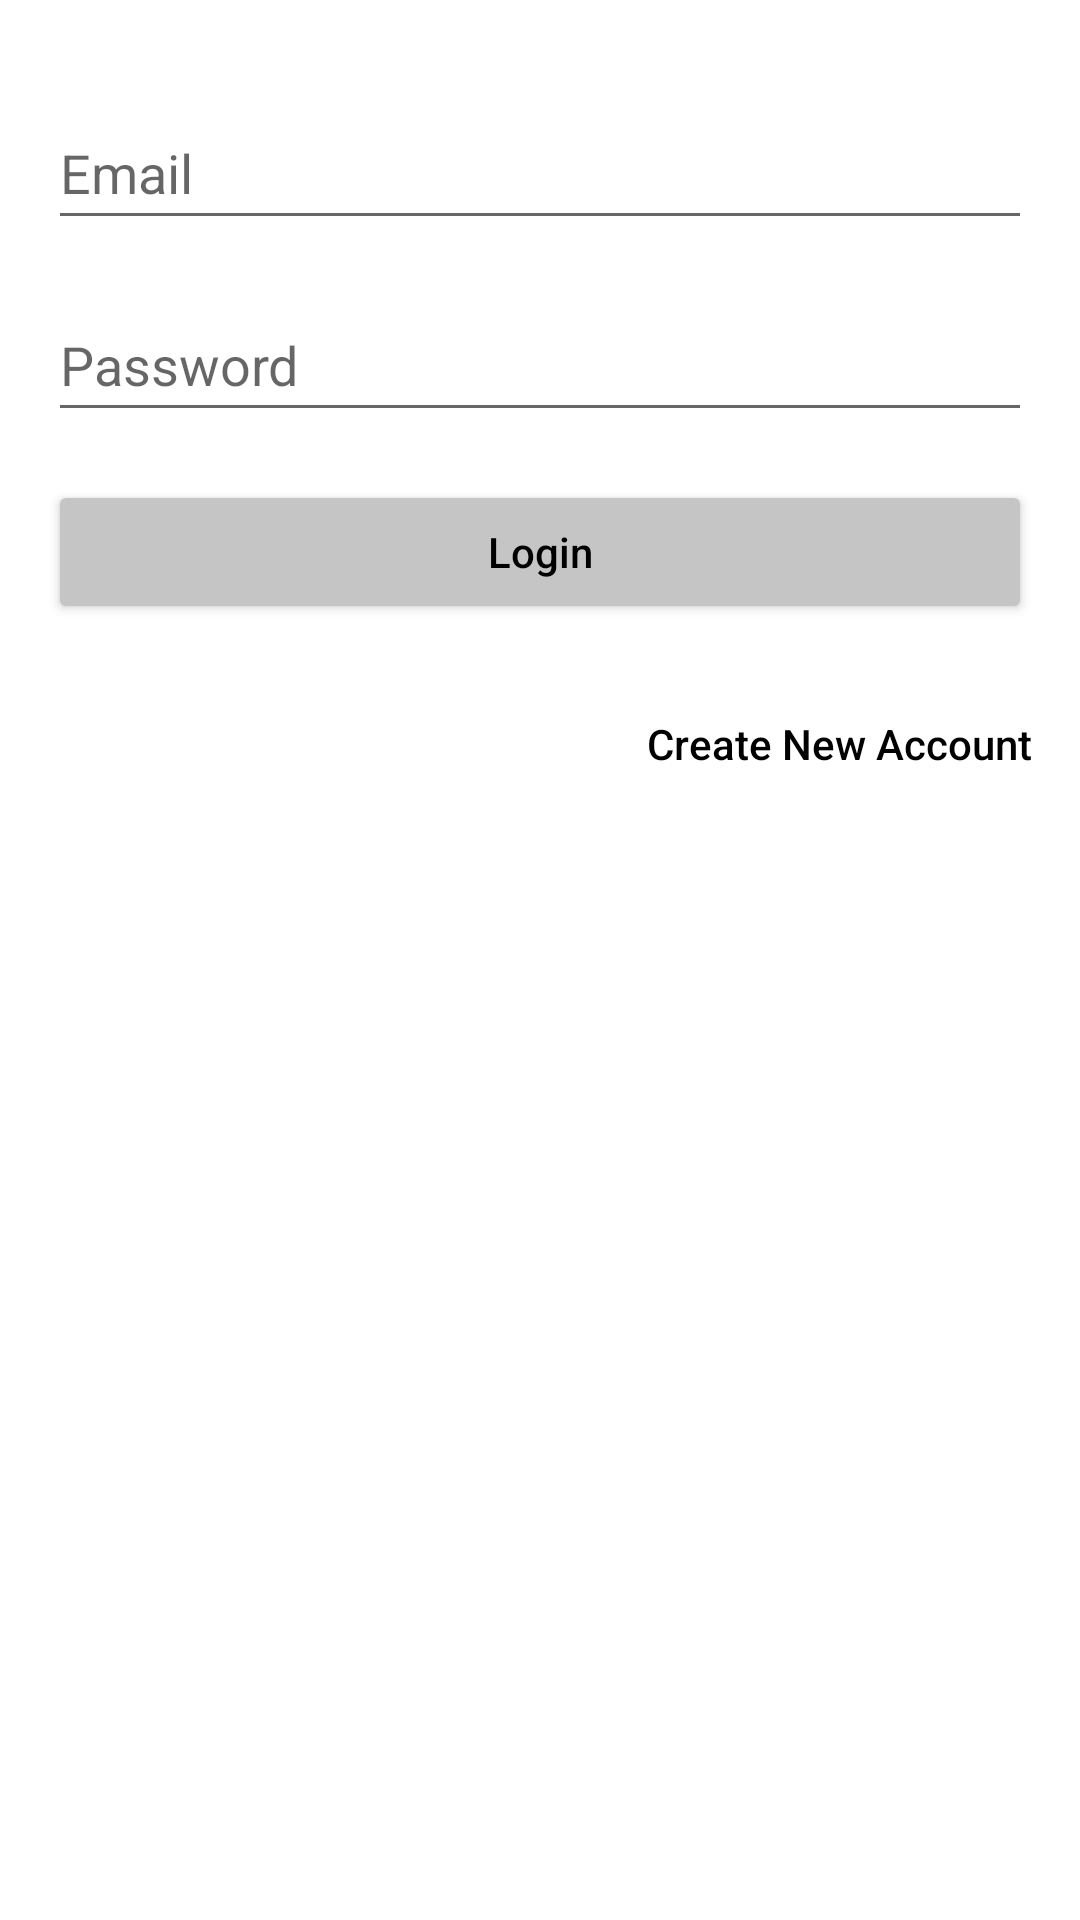

Write the Android layout XML for this screen, with the resource values it uses.
<!-- AndroidManifest.xml: application theme Theme.Group09_HW07 -->
<!-- res/layout/fragment_login.xml -->
<?xml version="1.0" encoding="utf-8"?>
<androidx.constraintlayout.widget.ConstraintLayout xmlns:android="http://schemas.android.com/apk/res/android"
    xmlns:app="http://schemas.android.com/apk/res-auto"
    xmlns:tools="http://schemas.android.com/tools"
    android:layout_width="match_parent"
    android:layout_height="match_parent"
    tools:context=".LoginFragment" >

    <EditText
        android:id="@+id/editTextLoginEmail"
        android:layout_width="0dp"
        android:layout_height="wrap_content"
        android:layout_marginStart="16dp"
        android:layout_marginTop="32dp"
        android:layout_marginEnd="16dp"
        android:ems="10"
        android:hint="Email"
        android:inputType="textPersonName"
        android:minHeight="48dp"
        app:layout_constraintEnd_toEndOf="parent"
        app:layout_constraintStart_toStartOf="parent"
        app:layout_constraintTop_toTopOf="parent" />

    <EditText
        android:id="@+id/editTextLoginPassword"
        android:layout_width="0dp"
        android:layout_height="wrap_content"
        android:layout_marginTop="16dp"
        android:ems="10"
        android:hint="Password"
        android:inputType="textPassword"
        android:minHeight="48dp"
        app:layout_constraintEnd_toEndOf="@+id/editTextLoginEmail"
        app:layout_constraintStart_toStartOf="@+id/editTextLoginEmail"
        app:layout_constraintTop_toBottomOf="@+id/editTextLoginEmail" />

    <Button
        android:id="@+id/buttonLogin"
        android:layout_width="0dp"
        android:layout_height="wrap_content"
        android:layout_marginTop="16dp"
        android:backgroundTint="#C5C5C5"
        android:text="Login"
        android:textAllCaps="false"
        android:textColor="@color/black"
        app:layout_constraintEnd_toEndOf="@+id/editTextLoginPassword"
        app:layout_constraintStart_toStartOf="@+id/editTextLoginPassword"
        app:layout_constraintTop_toBottomOf="@+id/editTextLoginPassword" />

    <Button
        android:id="@+id/buttonCreateNewAccount"
        android:layout_width="0dp"
        android:layout_height="wrap_content"
        android:layout_marginTop="16dp"
        android:text="Create New Account"
        android:textAllCaps="false"
        android:background="@android:color/transparent"
        android:textColor="@color/black"
        app:layout_constraintEnd_toEndOf="@+id/buttonLogin"
        app:layout_constraintTop_toBottomOf="@+id/buttonLogin" />

</androidx.constraintlayout.widget.ConstraintLayout>
<!-- resources referenced by this layout -->
<resources>
  <style name="Theme.Group09_HW07" parent="Theme.MaterialComponents.DayNight.DarkActionBar">
          
          <item name="colorPrimary">@color/purple_500</item>
          <item name="colorPrimaryVariant">@color/purple_700</item>
          <item name="colorOnPrimary">@color/white</item>
          
          <item name="colorSecondary">@color/teal_200</item>
          <item name="colorSecondaryVariant">@color/teal_700</item>
          <item name="colorOnSecondary">@color/black</item>
          
          <item name="android:statusBarColor" tools:targetApi="l">?attr/colorPrimaryVariant</item>
          
      </style>
  <!-- not gathered from this repository: default colours our renderer supplied (Android Studio template values) -->
  <color name="purple_500">#FF6200EE</color>
  <color name="purple_700">#FF3700B3</color>
  <color name="teal_200">#FF03DAC5</color>
  <color name="teal_700">#FF018786</color>
  <color name="black">#FF000000</color>
  <color name="white">#FFFFFFFF</color>
</resources>
